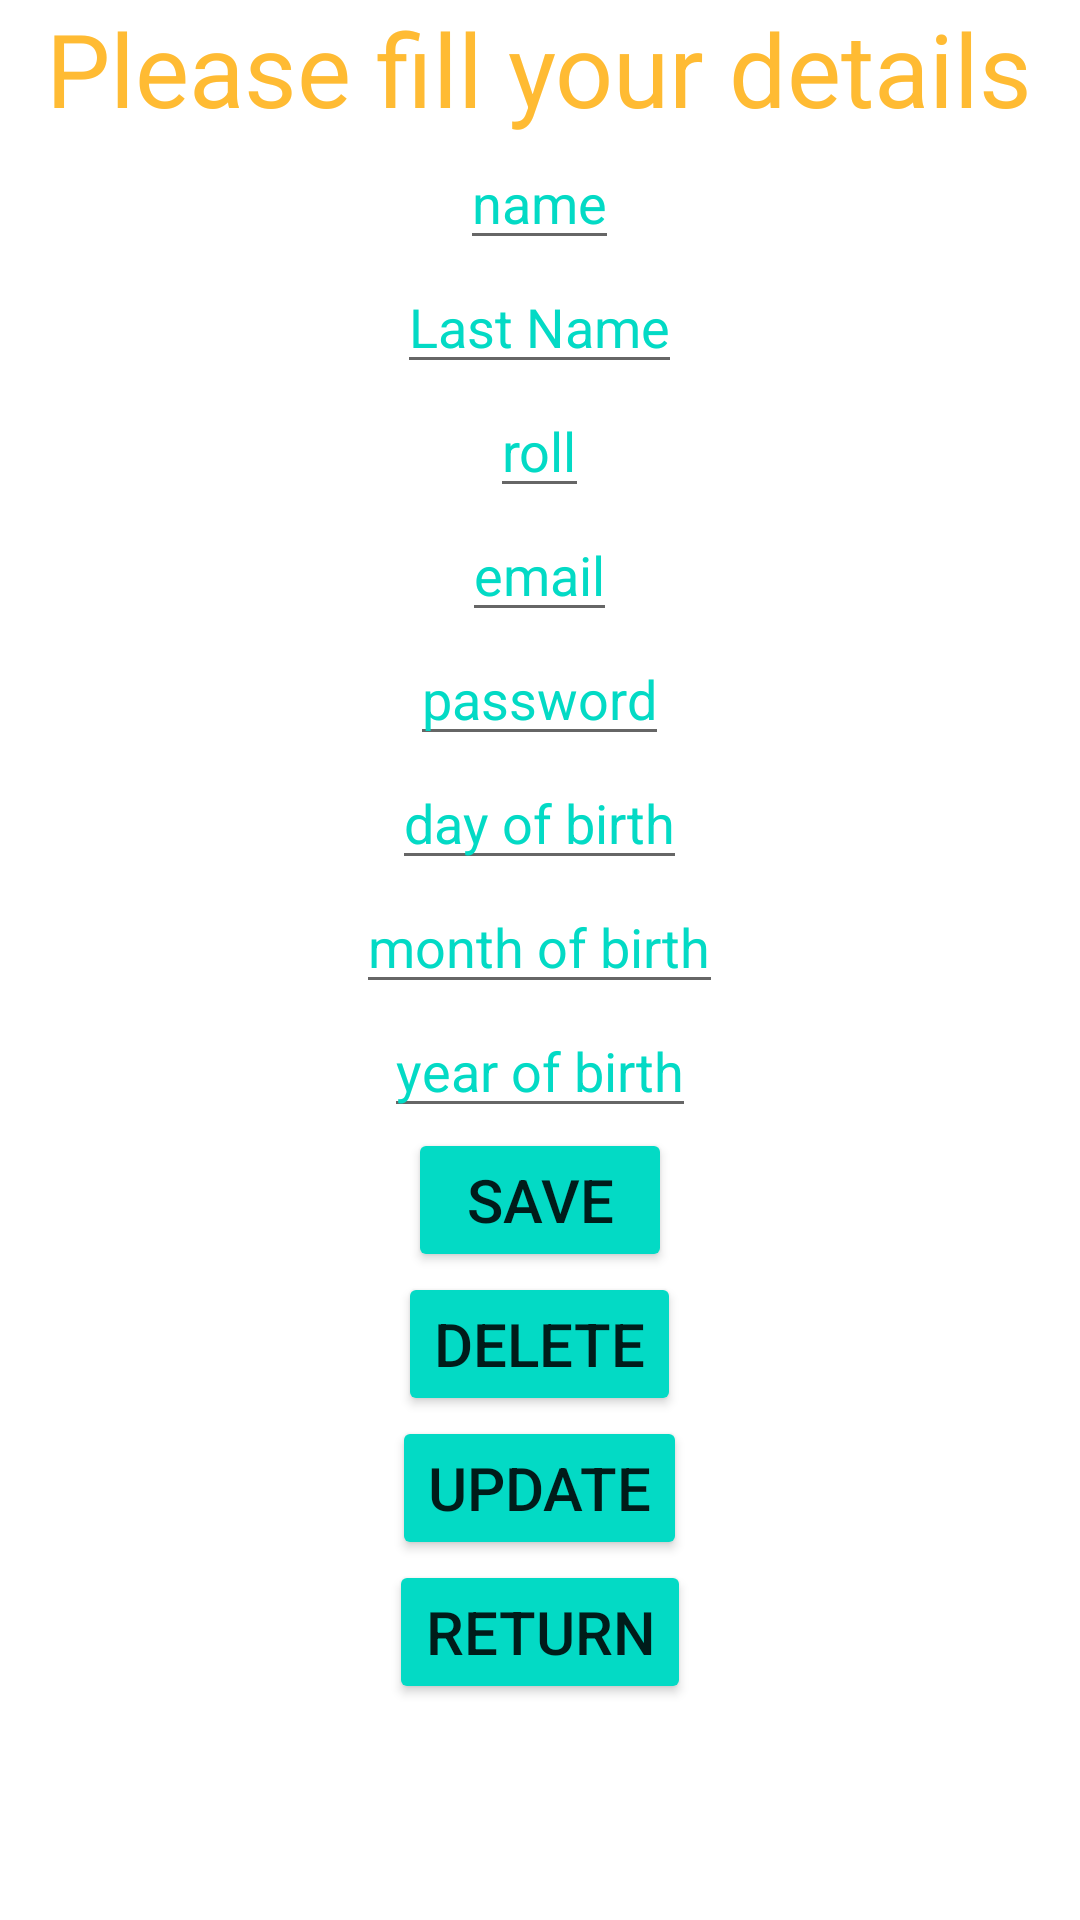

Write the Android layout XML for this screen, with the resource values it uses.
<!-- AndroidManifest.xml: application theme Theme.HGym -->
<!-- res/layout/activity_create_user_activiy.xml -->
<?xml version="1.0" encoding="utf-8"?>
<RelativeLayout xmlns:android="http://schemas.android.com/apk/res/android"
    xmlns:app="http://schemas.android.com/apk/res-auto"
    xmlns:tools="http://schemas.android.com/tools"
    android:layout_width="match_parent"
    android:layout_height="match_parent"
    android:orientation="vertical"
    tools:context=".createUserActivity"
    >

    <TextView
        android:layout_width="wrap_content"
        android:layout_height="wrap_content"
        android:layout_centerHorizontal="true"
        android:id="@+id/txtTitle"
        android:text="Please fill your details"
        android:textSize="34dp"
        android:layout_gravity="center"
        android:textColor="@android:color/holo_orange_light"
        />

    <EditText
        android:id="@+id/firstName"
        android:layout_width="wrap_content"
        android:layout_height="wrap_content"
        android:layout_below="@+id/txtTitle"
        android:layout_centerInParent="true"
        android:hint="name"
        android:textColorHint="@color/teal_200" />

    <EditText
        android:id="@+id/LastName"
        android:layout_width="wrap_content"
        android:layout_height="wrap_content"
        android:layout_below="@+id/firstName"
        android:layout_centerInParent="true"
        android:hint="Last Name"
        android:textColorHint="@color/teal_200" />

    <EditText
        android:layout_width="wrap_content"
        android:layout_height="wrap_content"
        android:layout_centerInParent="true"
        android:layout_below="@+id/LastName"
        android:textColorHint="@color/teal_200"
        android:hint="roll"
        android:id="@+id/Roll"
        />

    <EditText
        android:layout_width="wrap_content"
        android:layout_height="wrap_content"
        android:layout_centerInParent="true"
        android:layout_below="@+id/Roll"
        android:textColorHint="@color/teal_200"
        android:hint="email"
        android:id="@+id/Email"
        />

    <EditText
        android:layout_width="wrap_content"
        android:layout_height="wrap_content"
        android:layout_centerInParent="true"
        android:layout_below="@+id/Email"
        android:hint="password"
        android:inputType="textPassword"
        android:textColorHint="@color/teal_200"
        android:id="@+id/Password"
        />

    <EditText
        android:layout_width="wrap_content"
        android:layout_height="wrap_content"
        android:layout_centerInParent="true"
        android:layout_below="@+id/Password"
        android:hint="day of birth"
        android:textColorHint="@color/teal_200"
        android:id="@+id/DayOfBirth"
        />
    <EditText
        android:layout_width="wrap_content"
        android:layout_height="wrap_content"
        android:layout_centerInParent="true"
        android:layout_below="@+id/DayOfBirth"
        android:hint="month of birth"
        android:textColorHint="@color/teal_200"
        android:id="@+id/MonthOfBirth"
        />
    <EditText
        android:layout_width="wrap_content"
        android:layout_height="wrap_content"
        android:layout_centerInParent="true"
        android:layout_below="@+id/MonthOfBirth"
        android:hint="year of birth"
        android:textColorHint="@color/teal_200"
        android:id="@+id/YearOfBirth"
        />

    <Button
        android:layout_width="wrap_content"
        android:layout_height="wrap_content"
        android:layout_centerInParent="true"
        android:layout_below="@+id/YearOfBirth"
        android:backgroundTint="@color/teal_200"
        android:text="save"
        android:id="@+id/btnSave"
        android:textSize="20dp"
        />

    <Button
        android:layout_width="wrap_content"
        android:layout_height="wrap_content"
        android:layout_centerInParent="true"
        android:layout_below="@+id/btnSave"
        android:backgroundTint="@color/teal_200"
        android:id="@+id/btnDelete"
        android:text="delete"
        android:textSize="20dp"/>

    <Button
        android:layout_width="wrap_content"
        android:layout_height="wrap_content"
        android:layout_centerInParent="true"
        android:layout_below="@+id/btnDelete"
        android:backgroundTint="@color/teal_200"
        android:id="@+id/btnUpdate"
        android:text="update"
        android:textSize="20dp"/>
    <Button
        android:layout_width="wrap_content"
        android:layout_height="wrap_content"
        android:layout_centerInParent="true"
        android:layout_below="@+id/btnUpdate"
        android:backgroundTint="@color/teal_200"
        android:text="return"
        android:id="@+id/btnReturn"
        android:textSize="20dp"
        />




</RelativeLayout>
<!-- resources referenced by this layout -->
<resources>
  <style name="Theme.HGym" parent="Theme.MaterialComponents.DayNight.DarkActionBar">
          
          <item name="colorPrimary">@color/purple_500</item>
          <item name="colorPrimaryVariant">@color/purple_700</item>
          <item name="colorOnPrimary">@color/white</item>
          
          <item name="colorSecondary">@color/teal_200</item>
          <item name="colorSecondaryVariant">@color/teal_700</item>
          <item name="colorOnSecondary">@color/black</item>
          
          <item name="android:statusBarColor">?attr/colorPrimaryVariant</item>
          
      </style>
  <!-- not gathered from this repository: default colours our renderer supplied (Android Studio template values) -->
  <color name="purple_500">#FF6200EE</color>
  <color name="purple_700">#FF3700B3</color>
  <color name="teal_200">#FF03DAC5</color>
  <color name="teal_700">#FF018786</color>
  <color name="black">#FF000000</color>
  <color name="white">#FFFFFFFF</color>
</resources>
